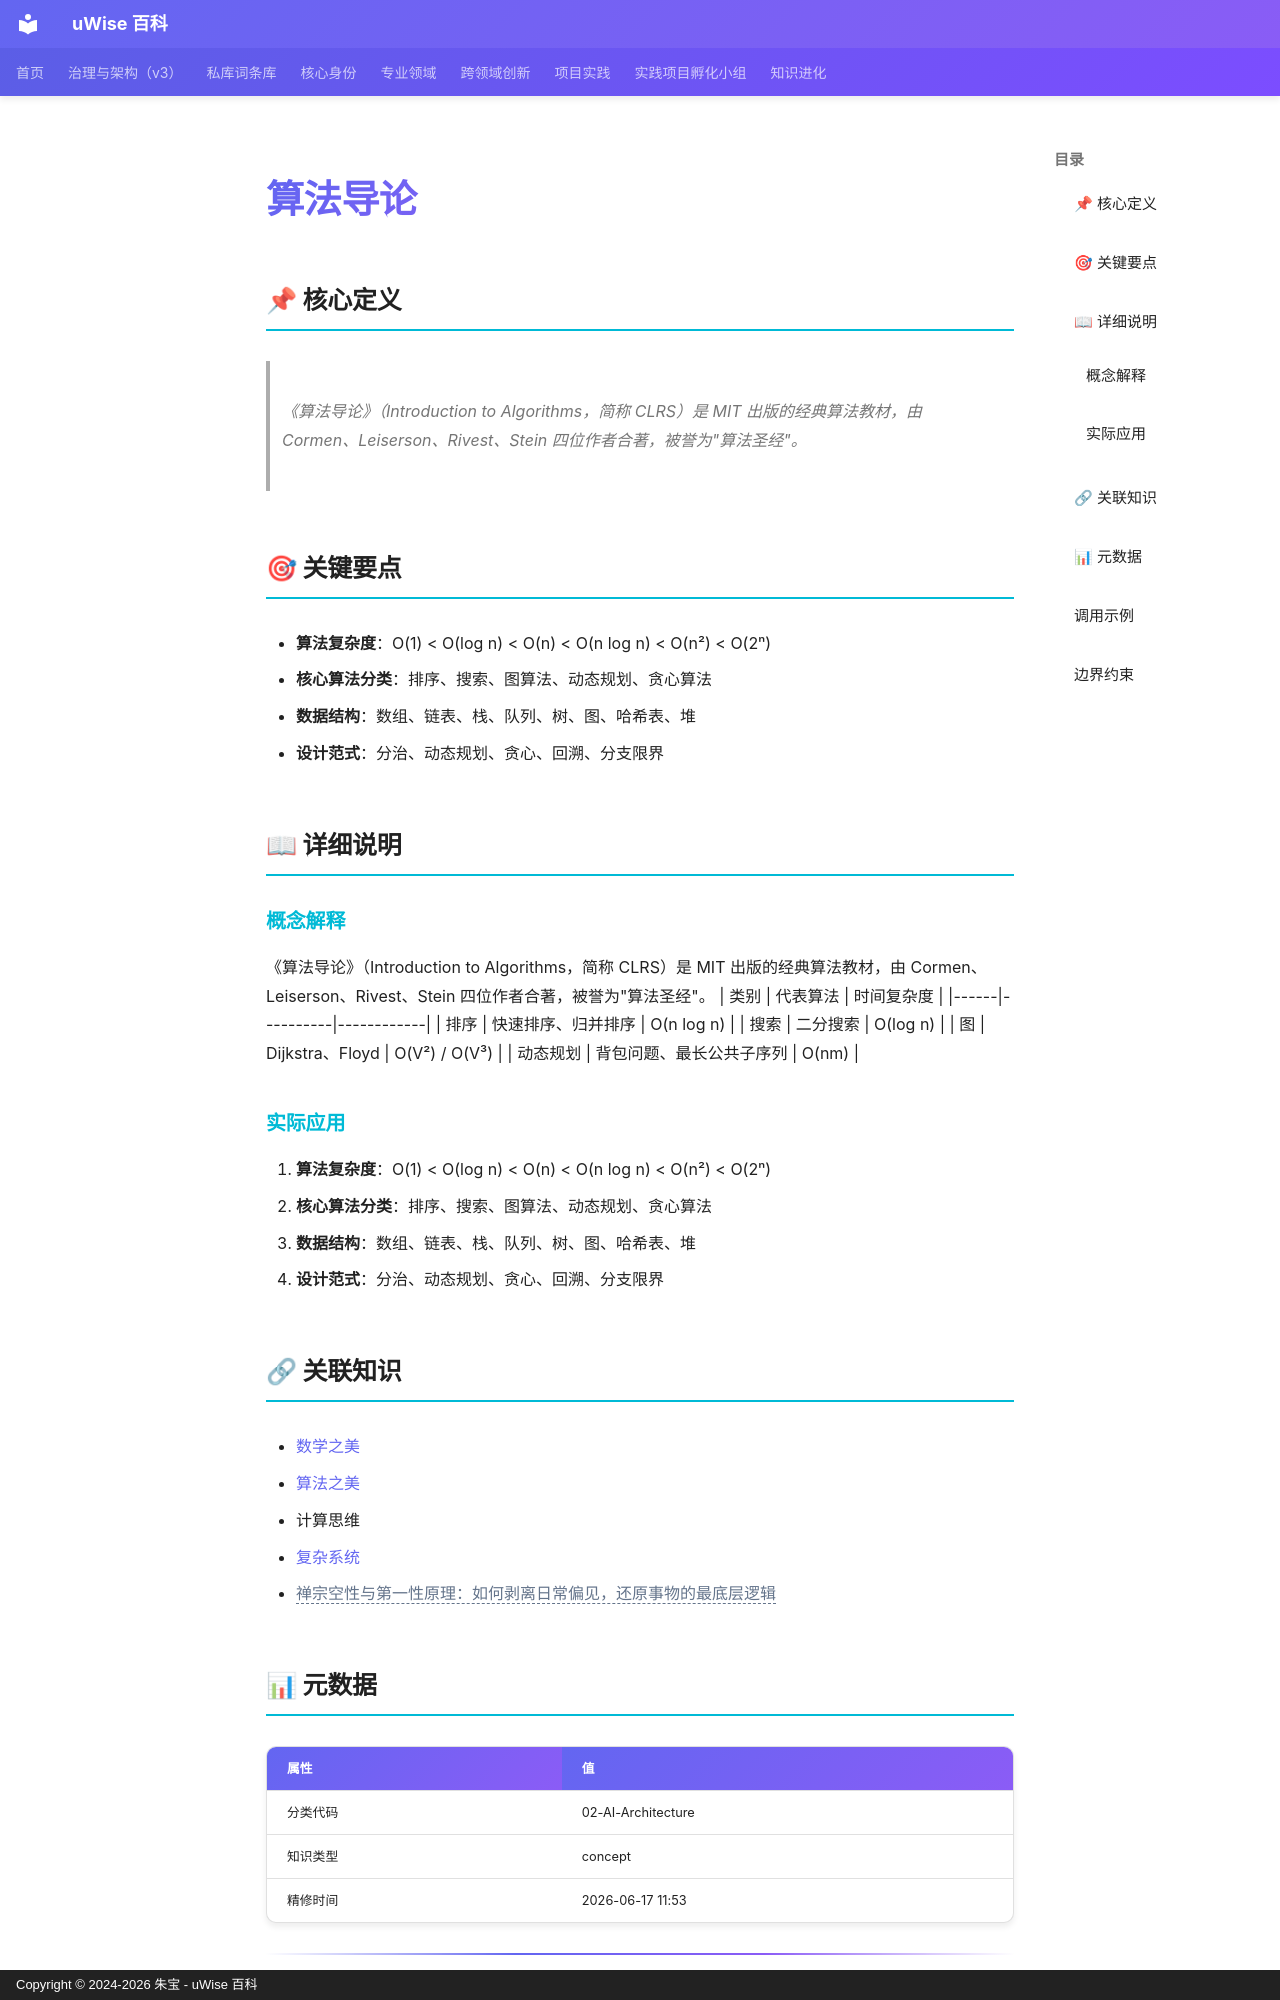

repository: zhubao315/uWise · page: vault-encyclopedia/md-be9f8a82/index.html · generator: mkdocs · copyright: Copyright © 2024-2026 朱宝 - uWise 百科

---
title: "算法导论"
description: "《算法导论》（Introduction to Algorithms，简称 CLRS）是 MIT 出版的经典算法教材，由 Cormen、Leiserson、Rivest、Stein 四位作者合著，被誉为\"算法圣经\"。"
---

# 算法导论

## 📌 核心定义

> 《算法导论》（Introduction to Algorithms，简称 CLRS）是 MIT 出版的经典算法教材，由 Cormen、Leiserson、Rivest、Stein 四位作者合著，被誉为"算法圣经"。

## 🎯 关键要点

- **算法复杂度**：O(1) < O(log n) < O(n) < O(n log n) < O(n²) < O(2ⁿ)
- **核心算法分类**：排序、搜索、图算法、动态规划、贪心算法
- **数据结构**：数组、链表、栈、队列、树、图、哈希表、堆
- **设计范式**：分治、动态规划、贪心、回溯、分支限界

## 📖 详细说明

### 概念解释
《算法导论》（Introduction to Algorithms，简称 CLRS）是 MIT 出版的经典算法教材，由 Cormen、Leiserson、Rivest、Stein 四位作者合著，被誉为"算法圣经"。
| 类别 | 代表算法 | 时间复杂度 |
|------|----------|------------|
| 排序 | 快速排序、归并排序 | O(n log n) |
| 搜索 | 二分搜索 | O(log n) |
| 图 | Dijkstra、Floyd | O(V²) / O(V³) |
| 动态规划 | 背包问题、最长公共子序列 | O(nm) |


### 实际应用

1. **算法复杂度**：O(1) < O(log n) < O(n) < O(n log n) < O(n²) < O(2ⁿ)
2. **核心算法分类**：排序、搜索、图算法、动态规划、贪心算法
3. **数据结构**：数组、链表、栈、队列、树、图、哈希表、堆
4. **设计范式**：分治、动态规划、贪心、回溯、分支限界

## 🔗 关联知识

- [数学之美](../md-64b95cb5/)
- [算法之美](../md-cbf5daa4/)
- 计算思维
- [复杂系统](../md-6331e55b/)
- <span class="uw-unresolved" data-target="禅宗空性与第一性原理：如何剥离日常偏见，还原事物的最底层逻辑" title="未解析的双链目标：禅宗空性与第一性原理：如何剥离日常偏见，还原事物的最底层逻辑">禅宗空性与第一性原理：如何剥离日常偏见，还原事物的最底层逻辑</span>

## 📊 元数据

| 属性 | 值 |
|------|-----|
| 分类代码 | 02-AI-Architecture |
| 知识类型 | concept |
| 精修时间 | 2026-06-17 11:53 |

---
